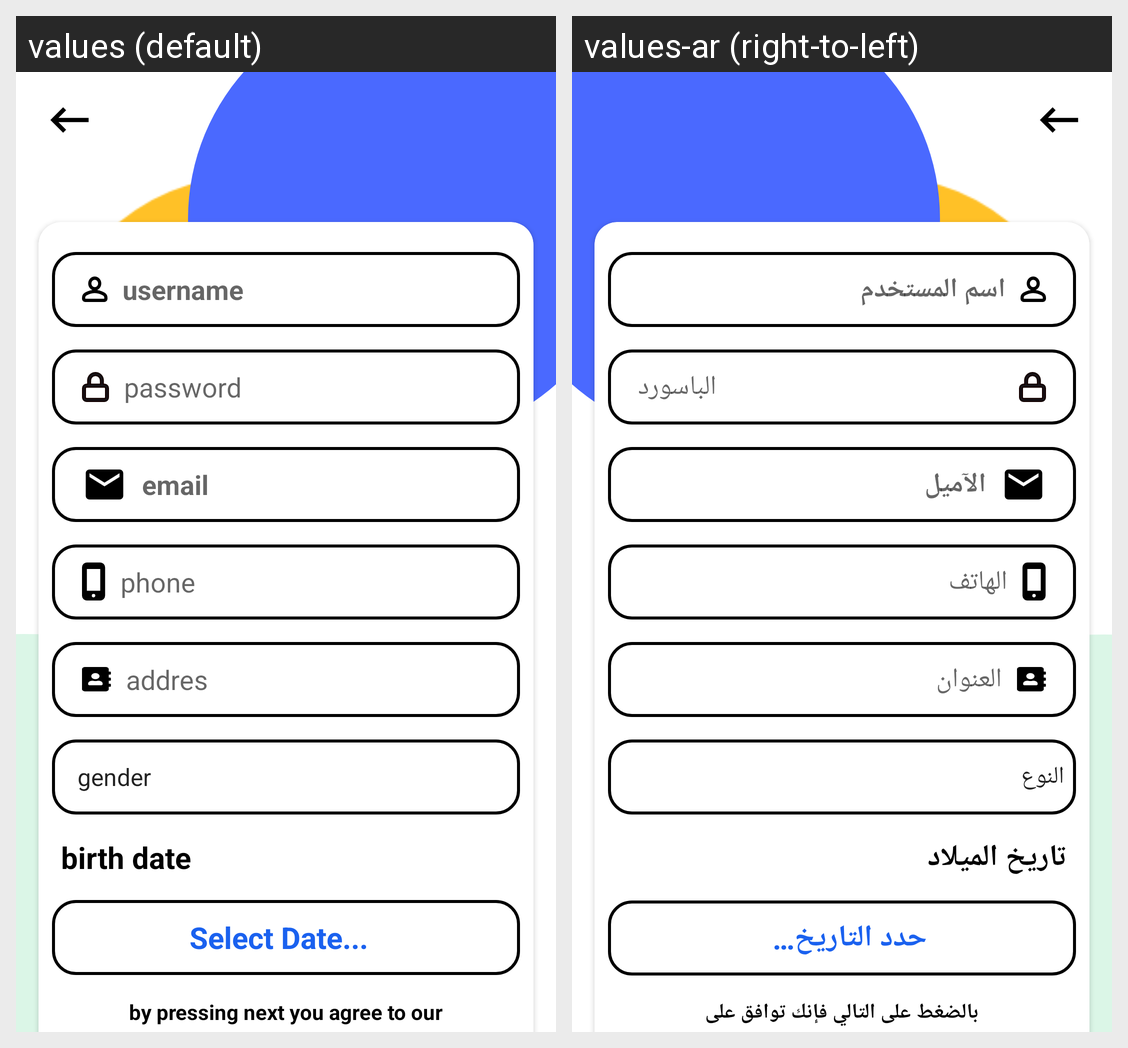

The Android screen above is rendered under two locales of the same app. Produce the string resources it draws, with the default and per-locale values.
Android screen res/layout/activity_create_account.xml rendered under 2 locales, left to right: values (default), values-ar (right-to-left). Device: Nexus 5 (rendered at 1080×1920; each locale shown at half size, 540×960, under a caption strip naming it); theme Theme.AppCompat.Light.NoActionBar.
Strings drawn on this screen, with the default value and each locale's value (text and hints the layout hard-codes, and strings that could not be matched under every locale, appear in the picture but are not listed):

username
  values: username
  values-ar: اسم المستخدم

password
  values: password
  values-ar: الباسورد

email
  values: email
  values-ar: الآميل

phone
  values: phone
  values-ar: الهاتف

addres
  values: addres
  values-ar: العنوان

birthdate
  values: birth date
  values-ar: تاريخ الميلاد

select_date
  values: Select Date...
  values-ar: حدد التاريخ…

by_pressing_next_you_agree_to_our
  values: by pressing next you agree to our
  values-ar: بالضغط على التالي فإنك توافق على
